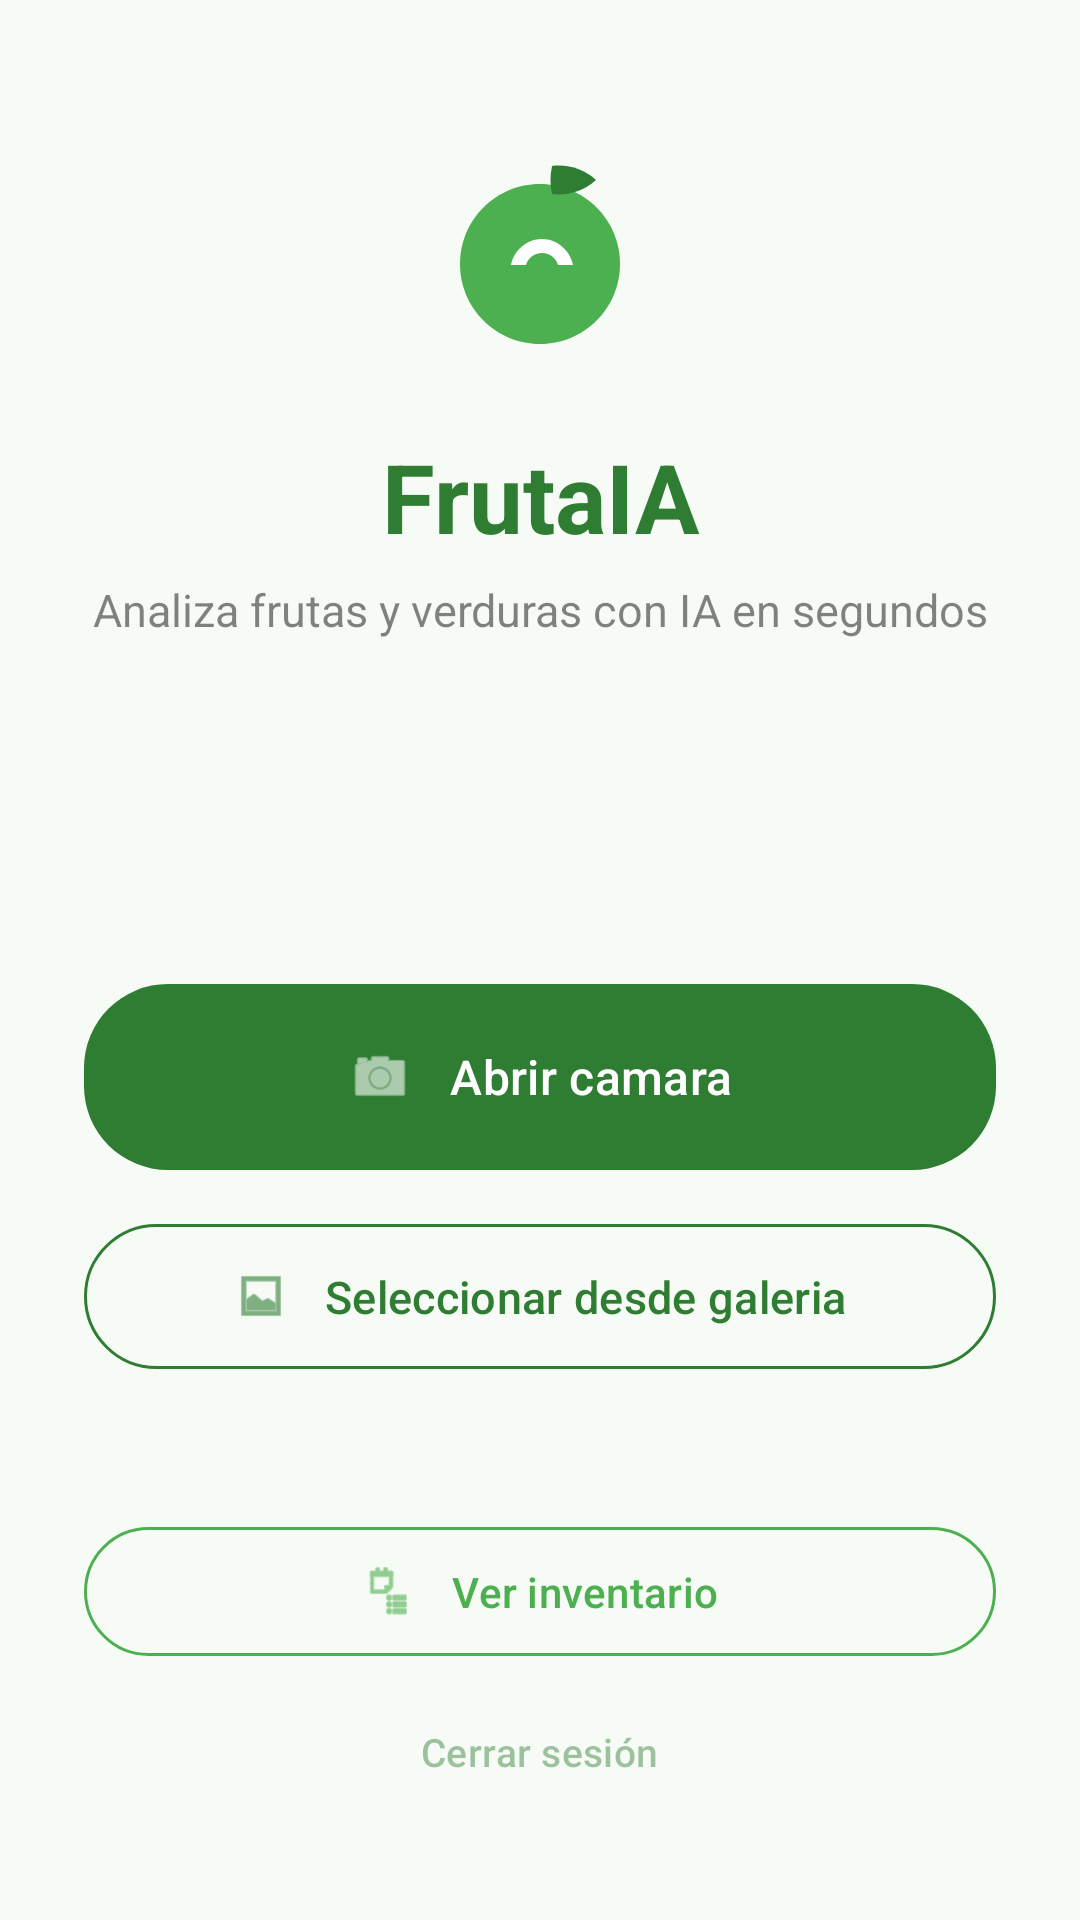

This screen was rendered from an Android layout file. Write that file and the resources it references.
<!-- AndroidManifest.xml: application theme Theme.AppFruta -->
<!-- res/layout/activity_main.xml -->
<?xml version="1.0" encoding="utf-8"?>
<LinearLayout xmlns:android="http://schemas.android.com/apk/res/android"
    xmlns:app="http://schemas.android.com/apk/res-auto"
    xmlns:tools="http://schemas.android.com/tools"
    android:layout_width="match_parent"
    android:layout_height="match_parent"
    android:background="@color/fruit_background"
    android:orientation="vertical"
    android:paddingBottom="32dp"
    android:paddingHorizontal="28dp"
    android:paddingTop="48dp"
    tools:context=".MainActivity">

    
    <ImageView
        android:id="@+id/logoImageView"
        android:layout_width="80dp"
        android:layout_height="80dp"
        android:layout_gravity="center_horizontal"
        android:contentDescription="@string/logo_description"
        android:src="@drawable/ic_fruit_logo" />

    <TextView
        android:id="@+id/titleTextView"
        android:layout_width="match_parent"
        android:layout_height="wrap_content"
        android:layout_marginTop="16dp"
        android:gravity="center"
        android:text="@string/main_title"
        android:textColor="@color/fruit_primary"
        android:textSize="32sp"
        android:textStyle="bold" />

    <TextView
        android:id="@+id/subtitleTextView"
        android:layout_width="match_parent"
        android:layout_height="wrap_content"
        android:layout_marginTop="6dp"
        android:alpha="0.55"
        android:gravity="center"
        android:text="@string/main_subtitle"
        android:textColor="@color/fruit_on_surface"
        android:textSize="15sp" />

    
    <View
        android:layout_width="match_parent"
        android:layout_height="0dp"
        android:layout_weight="1" />

    
    <com.google.android.material.button.MaterialButton
        android:id="@+id/btnCamera"
        android:layout_width="match_parent"
        android:layout_height="wrap_content"
        android:paddingVertical="20dp"
        android:text="@string/open_camera"
        android:textAllCaps="false"
        android:textSize="16sp"
        app:backgroundTint="@color/fruit_primary"
        app:cornerRadius="28dp"
        app:icon="@android:drawable/ic_menu_camera"
        app:iconGravity="textStart"
        app:iconPadding="12dp"
        app:iconSize="22dp" />

    
    <com.google.android.material.button.MaterialButton
        android:id="@+id/btnGallery"
        style="@style/Widget.Material3.Button.OutlinedButton"
        android:layout_width="match_parent"
        android:layout_height="wrap_content"
        android:layout_marginTop="10dp"
        android:paddingVertical="14dp"
        android:text="@string/select_gallery"
        android:textAllCaps="false"
        android:textSize="15sp"
        app:cornerRadius="28dp"
        app:icon="@android:drawable/ic_menu_gallery"
        app:iconGravity="textStart"
        app:iconPadding="12dp"
        app:strokeColor="@color/fruit_primary" />

    
    <View
        android:layout_width="match_parent"
        android:layout_height="0dp"
        android:layout_weight="0.4" />

    
    <com.google.android.material.button.MaterialButton
        android:id="@+id/btnInventory"
        style="@style/Widget.Material3.Button.OutlinedButton"
        android:layout_width="match_parent"
        android:layout_height="wrap_content"
        android:paddingVertical="12dp"
        android:text="@string/btn_inventory"
        android:textAllCaps="false"
        android:textColor="@color/fruit_secondary"
        android:textSize="14sp"
        app:cornerRadius="28dp"
        app:icon="@android:drawable/ic_menu_agenda"
        app:iconGravity="textStart"
        app:iconPadding="12dp"
        app:iconTint="@color/fruit_secondary"
        app:strokeColor="@color/fruit_secondary" />

    
    <com.google.android.material.button.MaterialButton
        android:id="@+id/btnLogout"
        style="@style/Widget.Material3.Button.TextButton"
        android:layout_width="wrap_content"
        android:layout_height="wrap_content"
        android:layout_gravity="center_horizontal"
        android:layout_marginTop="4dp"
        android:alpha="0.45"
        android:text="@string/btn_logout"
        android:textAllCaps="false"
        android:textSize="13sp" />

</LinearLayout>
<!-- resources referenced by this layout -->
<resources>
  <color name="fruit_background">#F6FBF5</color>
  <color name="fruit_on_surface">#1E1E1E</color>
  <color name="fruit_primary">#2E7D32</color>
  <color name="fruit_secondary">#4CAF50</color>
  <!-- drawable ic_fruit_logo (drawable) -->
  <?xml version="1.0" encoding="utf-8"?>
  <vector xmlns:android="http://schemas.android.com/apk/res/android"
      android:width="120dp"
      android:height="120dp"
      android:viewportWidth="24"
      android:viewportHeight="24">
      <path
          android:fillColor="#4CAF50"
          android:pathData="M12,4c4.42,0 8,3.58 8,8s-3.58,8 -8,8 -8,-3.58 -8,-8 3.58,-8 8,-8z" />
      <path
          android:fillColor="#2E7D32"
          android:pathData="M13.2,2.2c1.6,-0.2 3.2,0.3 4.4,1.4 -1.2,1.1 -2.8,1.6 -4.4,1.4 -0.2,-1 -0.2,-1.8 0,-2.8z" />
      <path
          android:fillColor="#FFFFFF"
          android:pathData="M9.1,12.1c0.3,-1.5 1.6,-2.6 3.1,-2.6s2.8,1.1 3.1,2.6h-1.5c-0.2,-0.7 -0.8,-1.2 -1.6,-1.2s-1.4,0.5 -1.6,1.2h-1.5z" />
  </vector>
  <string name="btn_inventory">Ver inventario</string>
  <string name="btn_logout">Cerrar sesión</string>
  <string name="logo_description">Icono FrutaIA</string>
  <string name="main_subtitle">Analiza frutas y verduras con IA en segundos</string>
  <string name="main_title">FrutaIA</string>
  <string name="open_camera">Abrir camara</string>
  <string name="select_gallery">Seleccionar desde galeria</string>
  <style name="Theme.AppFruta" parent="Base.Theme.AppFruta" />
  <style name="Base.Theme.AppFruta" parent="Theme.Material3.DayNight.NoActionBar">
          <item name="colorPrimary">@color/fruit_primary</item>
          <item name="colorOnPrimary">@color/fruit_on_primary</item>
          <item name="colorSecondary">@color/fruit_secondary</item>
          <item name="colorSurface">@color/fruit_surface</item>
          <item name="colorOnSurface">@color/fruit_on_surface</item>
          <item name="android:statusBarColor">@color/fruit_background</item>
          <item name="android:navigationBarColor">@color/fruit_background</item>
      </style>
  <color name="fruit_on_primary">#FFFFFFFF</color>
  <color name="fruit_surface">#FFFFFFFF</color>
</resources>
